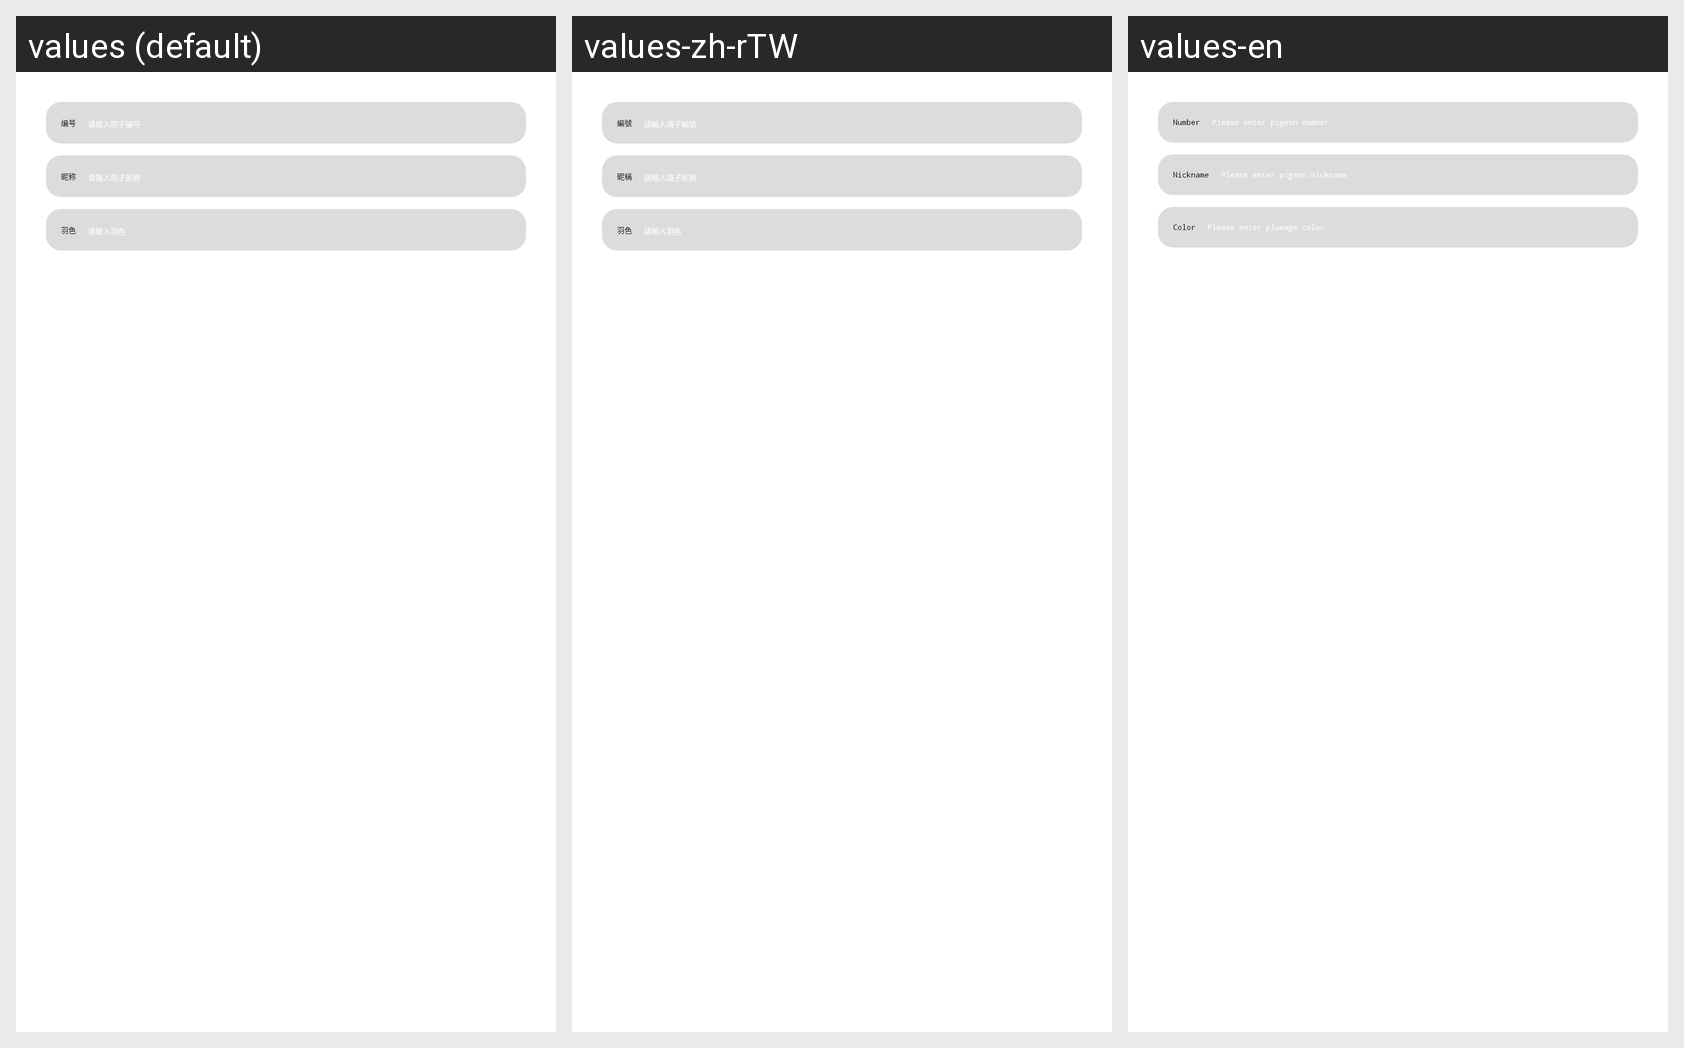

For this localized Android screen grid, give each drawn string resource with its value in every locale shown.
Android screen res/layout/dialog_add_pigeon.xml rendered under 3 locales, left to right: values (default), values-zh-rTW, values-en. Device: Nexus 5 (rendered at 1080×1920; each locale shown at half size, 540×960, under a caption strip naming it); theme AppTheme.
Strings drawn on this screen, with the default value and each locale's value (text and hints the layout hard-codes, and strings that could not be matched under every locale, appear in the picture but are not listed):

number
  values: 编号
  values-zh-rTW: 編號
  values-en: Number

enter_number_of_pigeon
  values: 请输入鸽子编号
  values-zh-rTW: 請輸入鴿子編號
  values-en: Please enter pigeon number

nickname
  values: 昵称
  values-zh-rTW: 昵稱
  values-en: Nickname

enter_nickname_of_pigeon
  values: 请输入鸽子昵称
  values-zh-rTW: 請輸入鴿子昵稱
  values-en: Please enter pigeon nickname

plumage_color
  values: 羽色
  values-zh-rTW: 羽色
  values-en: Color

enter_color_of_plumage
  values: 请输入羽色
  values-zh-rTW: 請輸入羽色
  values-en: Please enter plumage color
